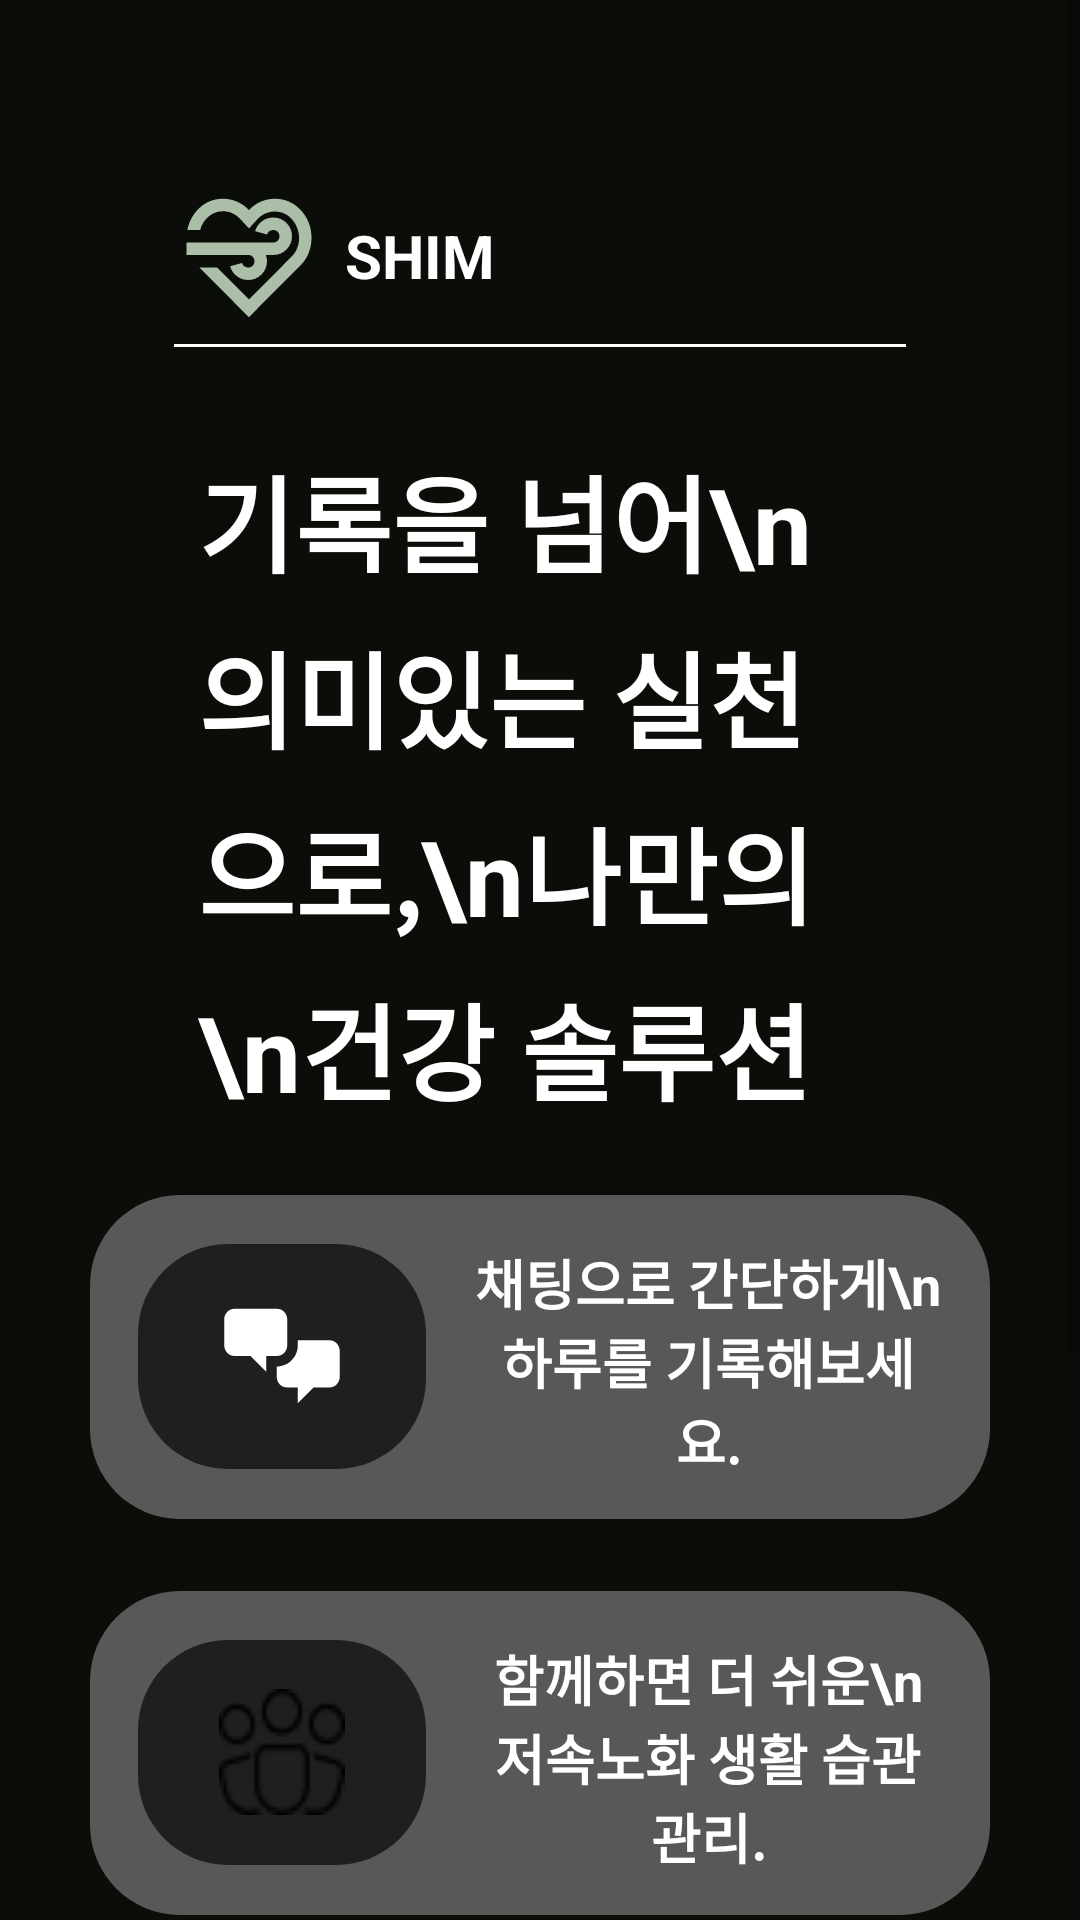

This screen was rendered from an Android layout file. Write that file and the resources it references.
<!-- AndroidManifest.xml: application theme Theme.IT_contest -->
<!-- res/layout/activity_main.xml -->
<?xml version="1.0" encoding="utf-8"?>
<FrameLayout xmlns:android="http://schemas.android.com/apk/res/android"
    xmlns:app="http://schemas.android.com/apk/res-auto"
    android:layout_width="match_parent"
    android:layout_height="match_parent"
    android:background="#0B0D08">

    <ScrollView
        android:layout_width="match_parent"
        android:layout_height="match_parent"
        android:fillViewport="true">

        <androidx.constraintlayout.widget.ConstraintLayout
            android:id="@+id/rootLayout"
            android:layout_width="match_parent"
            android:layout_height="wrap_content"
            android:padding="30dp"
            android:layout_gravity="center_horizontal">

            
            <ImageView
                android:id="@+id/logo"
                android:layout_width="50dp"
                android:layout_height="50dp"
                android:layout_marginStart="28dp"
                android:layout_marginTop="30dp"
                android:src="@drawable/shim_logo"
                app:layout_constraintStart_toStartOf="parent"
                app:layout_constraintTop_toTopOf="parent" />

            
            <TextView
                android:id="@+id/textView"
                android:layout_width="wrap_content"
                android:layout_height="wrap_content"
                android:layout_marginStart="7dp"
                android:text="SHIM"
                android:textColor="#FFFFFF"
                android:textSize="20sp"
                android:textStyle="bold"
                app:layout_constraintBottom_toBottomOf="@id/logo"
                app:layout_constraintStart_toEndOf="@id/logo"
                app:layout_constraintTop_toTopOf="@id/logo" />

            
            <View
                android:id="@+id/line"
                android:layout_width="0dp"
                android:layout_height="1dp"
                android:layout_marginStart="28dp"
                android:layout_marginTop="16dp"
                android:layout_marginEnd="28dp"
                android:background="#FFFFFF"
                app:layout_constraintEnd_toEndOf="parent"
                app:layout_constraintStart_toStartOf="parent"
                app:layout_constraintTop_toBottomOf="@id/textView" />

            
            <TextView
                android:id="@+id/mainText"
                android:layout_width="0dp"
                android:layout_height="wrap_content"
                android:layout_marginStart="36dp"
                android:layout_marginTop="32dp"
                android:layout_marginEnd="36dp"
                android:lineSpacingExtra="8dp"
                android:text="기록을 넘어\n의미있는 실천으로,\n나만의 \n건강 솔루션"
                android:textColor="#FFFFFF"
                android:textSize="35sp"
                android:textStyle="bold"
                app:layout_constraintEnd_toEndOf="parent"
                app:layout_constraintStart_toStartOf="parent"
                app:layout_constraintTop_toBottomOf="@id/line" />

            
            <LinearLayout
                android:id="@+id/card1"
                android:layout_width="0dp"
                android:layout_height="108dp"
                android:layout_marginTop="24dp"
                android:background="@drawable/information_card"
                android:gravity="center_vertical"
                android:orientation="horizontal"
                android:padding="16dp"
                app:layout_constraintEnd_toEndOf="parent"
                app:layout_constraintStart_toStartOf="parent"
                app:layout_constraintTop_toBottomOf="@id/mainText"
                app:layout_constraintWidth_max="360dp">

                <FrameLayout
                    android:layout_width="96dp"
                    android:layout_height="75dp"
                    android:background="@drawable/information_black_card">

                    <ImageView
                        android:layout_width="42dp"
                        android:layout_height="42dp"
                        android:layout_gravity="center"
                        android:src="@drawable/ic_chat" />
                </FrameLayout>

                <TextView
                    android:layout_width="0dp"
                    android:layout_height="wrap_content"
                    android:layout_gravity="center_vertical"
                    android:layout_marginStart="16dp"
                    android:layout_weight="1"
                    android:gravity="center"
                    android:text="채팅으로 간단하게\n하루를 기록해보세요."
                    android:textColor="#FFFFFF"
                    android:textSize="18sp"
                    android:textStyle="bold" />
            </LinearLayout>

            
            <LinearLayout
                android:id="@+id/card2"
                android:layout_width="0dp"
                android:layout_height="108dp"
                android:layout_marginTop="24dp"
                android:background="@drawable/information_card"
                android:gravity="center_vertical"
                android:orientation="horizontal"
                android:padding="16dp"
                app:layout_constraintEnd_toEndOf="parent"
                app:layout_constraintStart_toStartOf="parent"
                app:layout_constraintTop_toBottomOf="@id/card1"
                app:layout_constraintWidth_max="360dp">

                <FrameLayout
                    android:layout_width="96dp"
                    android:layout_height="75dp"
                    android:background="@drawable/information_black_card">

                    <ImageView
                        android:layout_width="42dp"
                        android:layout_height="42dp"
                        android:layout_gravity="center"
                        android:src="@drawable/ic_community" />
                </FrameLayout>

                <TextView
                    android:layout_width="0dp"
                    android:layout_height="wrap_content"
                    android:layout_gravity="center_vertical"
                    android:layout_marginStart="16dp"
                    android:layout_weight="1"
                    android:gravity="center"
                    android:text="함께하면 더 쉬운\n저속노화 생활 습관 관리."
                    android:textColor="#FFFFFF"
                    android:textSize="18sp"
                    android:textStyle="bold" />
            </LinearLayout>

            
            <LinearLayout
                android:id="@+id/card3"
                android:layout_width="0dp"
                android:layout_height="108dp"
                android:layout_marginTop="24dp"
                android:background="@drawable/information_card"
                android:gravity="center_vertical"
                android:orientation="horizontal"
                android:padding="16dp"
                app:layout_constraintEnd_toEndOf="parent"
                app:layout_constraintStart_toStartOf="parent"
                app:layout_constraintTop_toBottomOf="@id/card2"
                app:layout_constraintWidth_max="360dp">

                <FrameLayout
                    android:layout_width="96dp"
                    android:layout_height="75dp"
                    android:background="@drawable/information_black_card">

                    <ImageView
                        android:layout_width="42dp"
                        android:layout_height="42dp"
                        android:layout_gravity="center"
                        android:src="@drawable/ic_map" />
                </FrameLayout>

                <TextView
                    android:layout_width="0dp"
                    android:layout_height="wrap_content"
                    android:layout_gravity="center_vertical"
                    android:layout_marginStart="16dp"
                    android:layout_weight="1"
                    android:gravity="center"
                    android:text="언제 어디서나\n내 주변 저속노화 메뉴 찾기."
                    android:textColor="#FFFFFF"
                    android:textSize="18sp"
                    android:textStyle="bold" />
            </LinearLayout>

            
            <LinearLayout
                android:id="@+id/buttonRow"
                android:layout_width="0dp"
                android:layout_height="wrap_content"
                android:layout_marginTop="50dp"
                android:gravity="center"
                android:orientation="horizontal"
                app:layout_constraintEnd_toEndOf="parent"
                app:layout_constraintStart_toStartOf="parent"
                app:layout_constraintTop_toBottomOf="@id/card3"
                app:layout_constraintWidth_max="360dp">

                <Button
                    android:id="@+id/LoginButton"
                    android:layout_width="150dp"
                    android:layout_height="58dp"
                    android:layout_marginEnd="12dp"
                    android:background="@drawable/login_button"
                    android:text="Login"
                    android:textColor="#000000"
                    android:textStyle="bold"
                    app:backgroundTint="@android:color/white" />

                <Button
                    android:id="@+id/SignUpButton"
                    android:layout_width="150dp"
                    android:layout_height="58dp"
                    android:background="@drawable/sign_up_botton"
                    android:text="Sign up"
                    android:textColor="#FFFFFF"
                    android:textStyle="bold"
                    app:backgroundTint="@android:color/white" />
            </LinearLayout>

        </androidx.constraintlayout.widget.ConstraintLayout>
    </ScrollView>
</FrameLayout>
<!-- resources referenced by this layout -->
<resources>
  <!-- drawable ic_chat (drawable) -->
  <vector xmlns:android="http://schemas.android.com/apk/res/android"
      android:width="42dp"
      android:height="42dp"
      android:viewportWidth="42"
      android:viewportHeight="42">
    <path
        android:pathData="M5.25,21C3.325,21 1.75,19.425 1.75,17.5V8.75C1.75,6.825 3.325,5.25 5.25,5.25H19.25C21.175,5.25 22.75,6.825 22.75,8.75V17.5C22.75,19.425 21.175,21 19.25,21H15.75V26.25L10.5,21H5.25ZM36.75,31.5C38.675,31.5 40.25,29.925 40.25,28V19.25C40.25,17.325 38.675,15.75 36.75,15.75H26.25V17.5C26.25,21.35 23.1,24.5 19.25,24.5V28C19.25,29.925 20.825,31.5 22.75,31.5H26.25V36.75L31.5,31.5H36.75Z"
        android:fillColor="#ffffff"/>
  </vector>
  <!-- drawable ic_community: png bitmap (drawable, 754 bytes) -->
  <!-- drawable ic_map: png bitmap (drawable, 404 bytes) -->
  <!-- drawable information_black_card (drawable) -->
  <?xml version="1.0" encoding="UTF-8"?>
  <shape xmlns:android="http://schemas.android.com/apk/res/android">
      <solid
          android:color="#1F1F1F"
          />
      <corners
          android:radius="30dp"
          />
  </shape>
  <!-- drawable information_card (drawable) -->
  <?xml version="1.0" encoding="UTF-8"?>
  <shape xmlns:android="http://schemas.android.com/apk/res/android">
      <solid
          android:color="#585858"
          />
      <corners
          android:radius="30dp"
          />
  </shape>
  <!-- drawable login_button (drawable) -->
  <?xml version="1.0" encoding="UTF-8"?>
  <shape xmlns:android="http://schemas.android.com/apk/res/android">
      <solid
          android:color="#FFFFFFFF"
          />
      <stroke
          android:color="#FFFFFFFF"
          android:width="1dp"
          />
      <corners
          android:radius="100dp"
          />
  </shape>
  <!-- drawable shim_logo: vector/xml drawable (drawable, 2186 chars, omitted) -->
  <!-- drawable sign_up_botton (drawable) -->
  <?xml version="1.0" encoding="UTF-8"?>
  <shape xmlns:android="http://schemas.android.com/apk/res/android">
      <solid
          android:color="#00000000"
          />
      <stroke
          android:color="#FFFFFFFF"
          android:width="3dp"
          />
      <corners
          android:radius="100dp"
          />
  </shape>
  <style name="Theme.IT_contest" parent="Theme.MaterialComponents.DayNight.NoActionBar">
          
          <item name="colorPrimary">@color/black</item>
          <item name="colorPrimaryVariant">@color/black</item>
          <item name="colorOnPrimary">@android:color/white</item>
  
          <item name="colorSecondary">@color/black</item>
          <item name="colorSecondaryVariant">@color/black</item>
          <item name="colorOnSecondary">@android:color/white</item>
  
          
          <item name="colorControlActivated">@color/black</item>
          <item name="colorAccent">@color/black</item>
      </style>
  <color name="black">#FF000000</color>
</resources>
